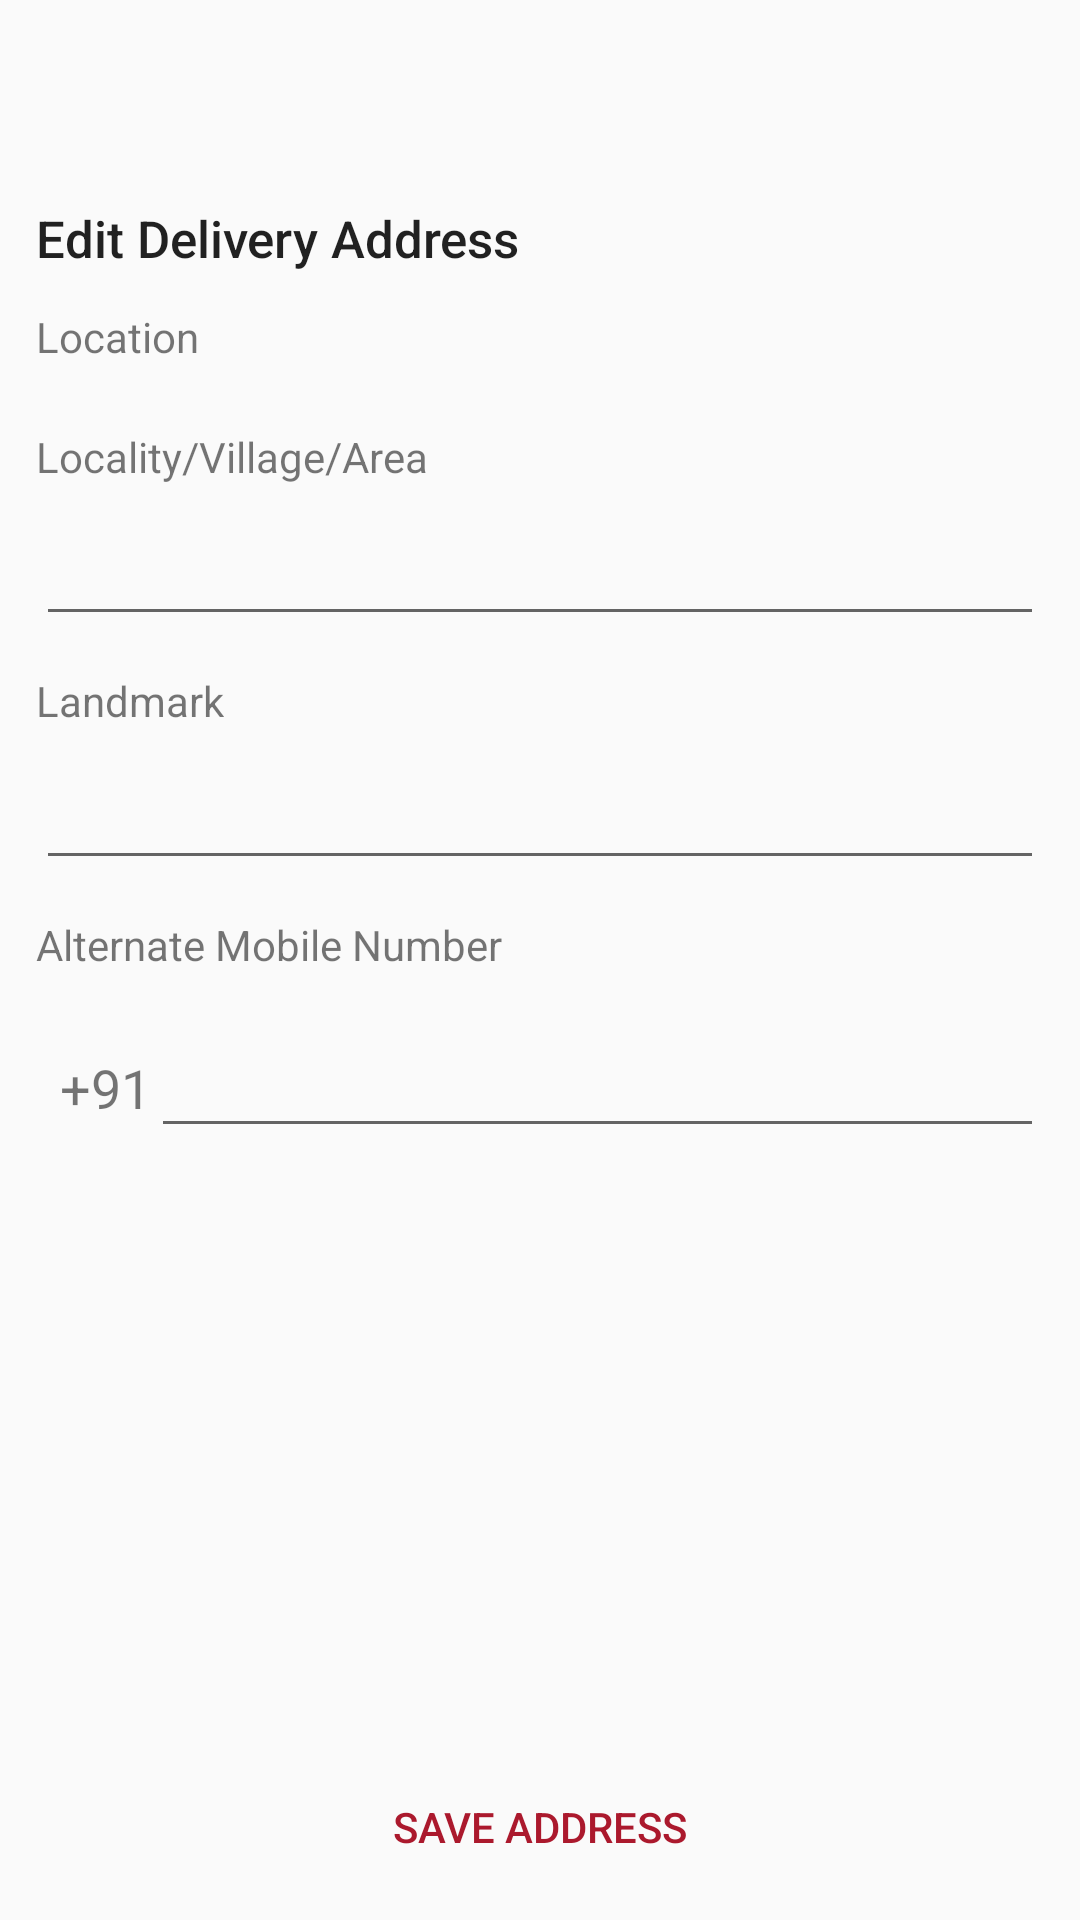

Produce the Android XML layout that renders to this screen, including the resource entries it uses.
<!-- AndroidManifest.xml: application theme AppTheme -->
<!-- res/layout/activity_edit_address.xml -->
<?xml version="1.0" encoding="utf-8"?>
<RelativeLayout xmlns:android="http://schemas.android.com/apk/res/android"
    xmlns:app="http://schemas.android.com/apk/res-auto"
    xmlns:tools="http://schemas.android.com/tools"
    android:layout_width="match_parent"
    android:layout_height="match_parent"
    tools:context=".SetAddress">


    <LinearLayout
        android:layout_width="match_parent"
        android:layout_height="match_parent"
        android:orientation="vertical">

        <android.support.v7.widget.Toolbar
            android:id="@+id/toolbar"
            android:layout_width="match_parent"
            android:layout_height="?attr/actionBarSize"
            app:layout_collapseMode="pin"
            app:popupTheme="@style/AppTheme.PopupOverlay" />

        <TextView
            android:id="@+id/restaurant"
            android:layout_width="wrap_content"
            android:layout_height="wrap_content"
            android:layout_marginLeft="12dp"
            android:layout_marginTop="12dp"
            android:layout_marginBottom="12dp"
            android:text="Edit Delivery Address"
            android:textAppearance="@style/Base.TextAppearance.AppCompat.Title"
            android:textSize="17sp" />


        <TextView
            android:layout_width="wrap_content"
            android:layout_height="wrap_content"
            android:layout_marginLeft="12dp"
            android:layout_marginBottom="9dp"
            android:text="Location" />

        <Spinner
            android:id="@+id/spinner"
            android:layout_width="match_parent"
            android:layout_height="wrap_content"
            android:layout_marginLeft="12dp"
            android:layout_marginRight="12dp"
            android:background="@drawable/spinner_background" />

        <TextView
            android:layout_width="wrap_content"
            android:layout_height="wrap_content"
            android:layout_marginLeft="12dp"
            android:layout_marginTop="12dp"
            android:layout_marginRight="12dp"
            android:layout_marginBottom="9dp"
            android:text="Locality/Village/Area" />

        <EditText
            android:id="@+id/locality"
            android:layout_width="match_parent"
            android:layout_height="wrap_content"
            android:layout_marginLeft="12dp"
            android:layout_marginRight="12dp" />

        <TextView
            android:layout_width="wrap_content"
            android:layout_height="wrap_content"
            android:layout_marginLeft="12dp"
            android:layout_marginTop="12dp"
            android:layout_marginRight="12dp"
            android:layout_marginBottom="9dp"
            android:text="Landmark" />

        <EditText
            android:id="@+id/landmark"
            android:layout_width="match_parent"
            android:layout_height="wrap_content"
            android:layout_marginLeft="12dp"
            android:layout_marginRight="12dp"
            android:lines="1"
            android:maxLines="1"
            android:singleLine="true" />

        <TextView
            android:layout_width="wrap_content"
            android:layout_height="wrap_content"
            android:layout_marginLeft="12dp"
            android:layout_marginTop="12dp"
            android:layout_marginRight="12dp"
            android:layout_marginBottom="9dp"
            android:text="Alternate Mobile Number" />

        <LinearLayout
            android:layout_width="match_parent"
            android:layout_height="wrap_content"
            android:layout_marginLeft="12dp"
            android:layout_marginTop="9dp"
            android:layout_marginRight="12dp">

            <TextView
                android:id="@+id/prefix"
                android:layout_width="wrap_content"
                android:layout_height="wrap_content"
                android:layout_gravity="center_vertical"
                android:paddingStart="8dp"
                android:text="+91"
                android:textSize="18sp" />

            <EditText
                android:id="@+id/mobile"
                android:layout_width="match_parent"
                android:layout_height="wrap_content"
                android:ems="10"
                android:inputType="phone"
                android:maxLength="10"
                android:paddingStart="5dp"
                android:paddingTop="8dp"
                android:paddingEnd="8dp"
                android:paddingBottom="8dp"
                android:textSize="18sp">

            </EditText>


        </LinearLayout>

    </LinearLayout>

    <Button
        android:id="@+id/save"
        android:layout_width="match_parent"
        android:layout_height="wrap_content"
        android:layout_alignParentBottom="true"
        android:layout_marginLeft="10dp"
        android:layout_marginRight="10dp"
        android:layout_marginBottom="7dp"
        android:background="@drawable/button_bg"
        android:text="Save Address"
        android:textColor="@color/colorPrimaryDark" />

    <ProgressBar
        android:id="@+id/progressbar"
        android:layout_width="wrap_content"
        android:layout_height="wrap_content"
        android:layout_centerInParent="true"
        android:visibility="gone" />

</RelativeLayout>
<!-- resources referenced by this layout -->
<resources>
  <color name="colorPrimaryDark">#AB192D</color>
  <style name="AppTheme.PopupOverlay" parent="ThemeOverlay.AppCompat.Light" />
  <style name="AppTheme" parent="Theme.AppCompat.Light.NoActionBar">
      
      <item name="colorPrimary">@color/colorPrimary</item>
      <item name="colorPrimaryDark">@color/colorPrimaryDark</item>
      <item name="colorAccent">@color/colorAccent</item>
  
    </style>
  <color name="colorPrimary">#b2263c</color>
  <color name="colorAccent">#645A5C</color>
</resources>
